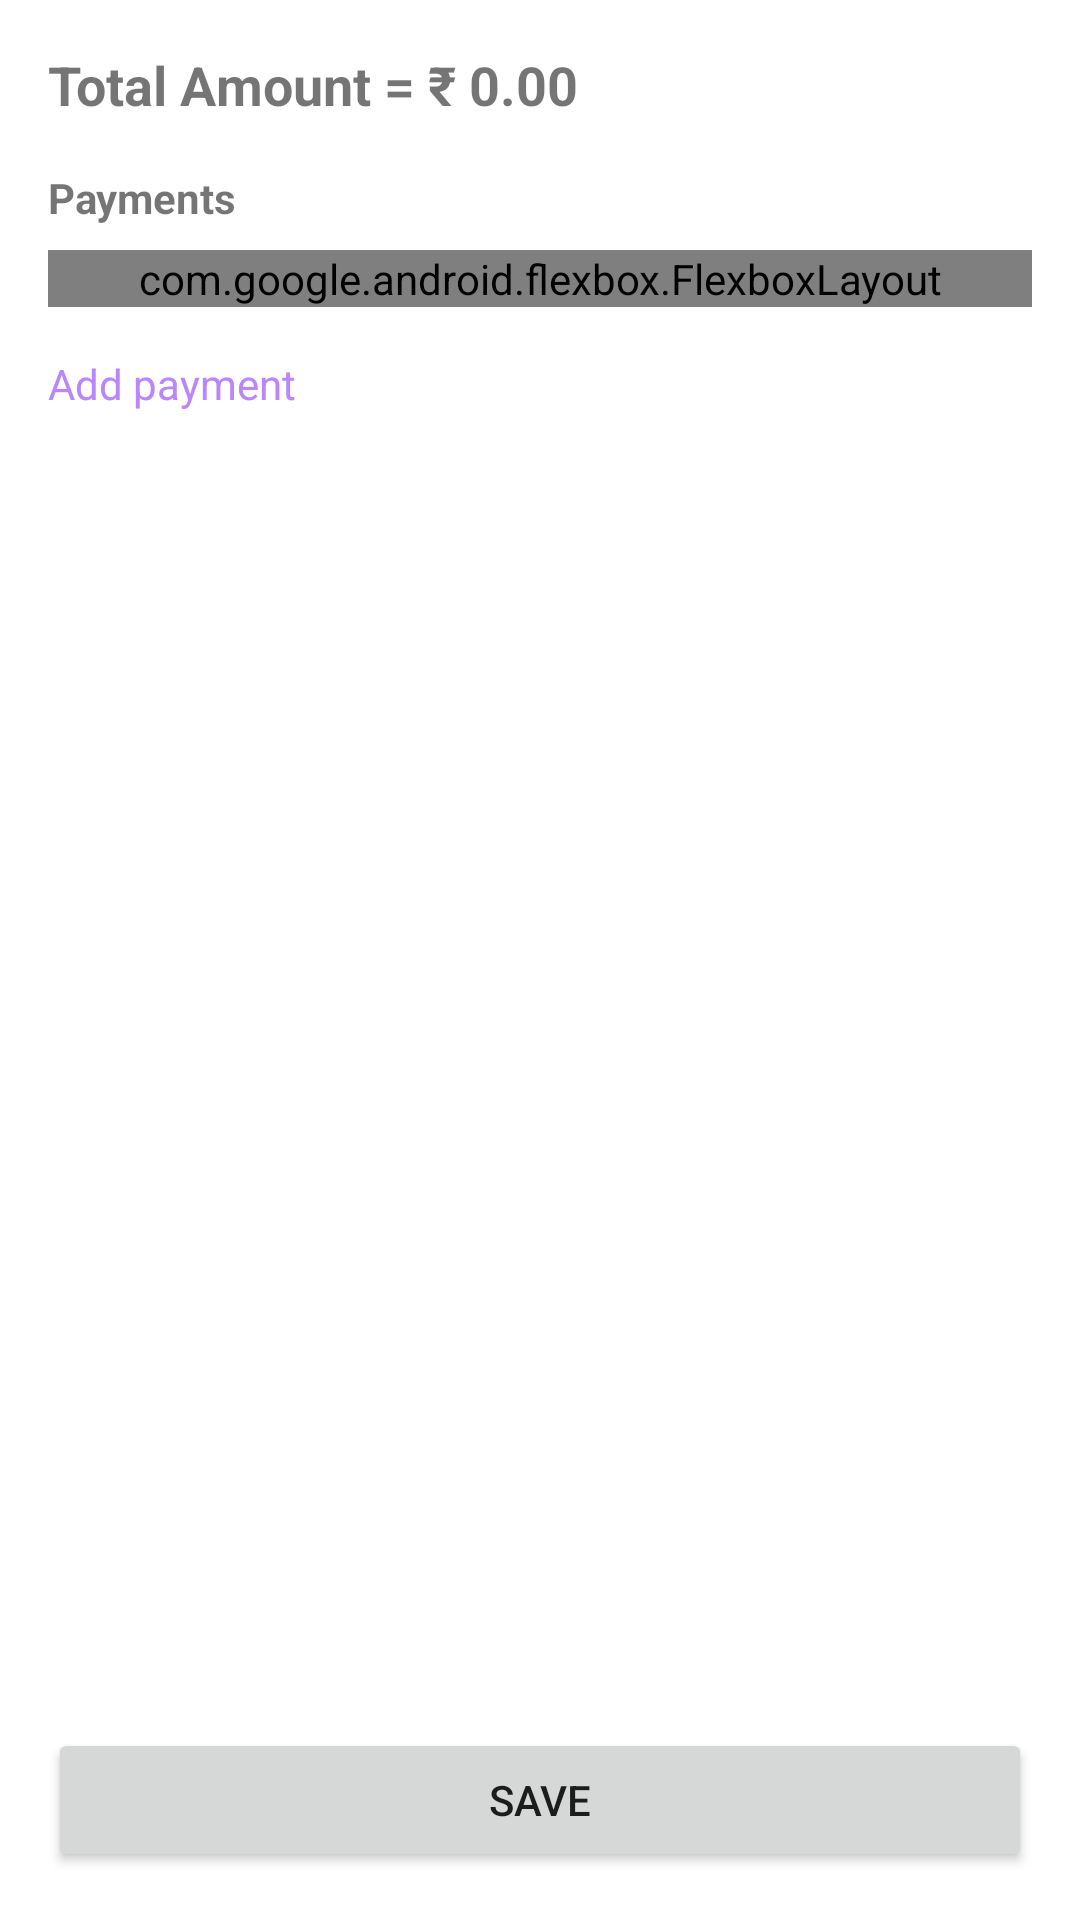

Android layout source for this screen:
<!-- AndroidManifest.xml: activity theme Theme.MaterialComponents.Light.DarkActionBar -->
<!-- res/layout/activity_main.xml -->
<?xml version="1.0" encoding="utf-8"?>
<LinearLayout xmlns:android="http://schemas.android.com/apk/res/android"
    xmlns:app="http://schemas.android.com/apk/res-auto"
    android:layout_width="match_parent"
    android:layout_height="match_parent"
    android:orientation="vertical"
    android:padding="16dp">

    <TextView
        android:id="@+id/totalAmountText"
        android:layout_width="wrap_content"
        android:layout_height="wrap_content"
        android:textSize="18sp"
        android:textStyle="bold"
        android:text="Total Amount = ₹ 0.00" />

    <TextView
        android:layout_width="wrap_content"
        android:layout_height="wrap_content"
        android:layout_marginTop="16dp"
        android:text="Payments"
        android:textStyle="bold" />

    <com.google.android.flexbox.FlexboxLayout
        android:id="@+id/paymentsContainer"
        android:layout_width="match_parent"
        android:layout_height="wrap_content"
        android:layout_marginTop="8dp"
        app:flexWrap="wrap"
        app:alignItems="flex_start"
        app:flexDirection="row" />

    <TextView
        android:id="@+id/addPaymentButton"
        android:layout_width="wrap_content"
        android:layout_height="wrap_content"
        android:layout_marginTop="16dp"
        android:text="Add payment"
        android:textColor="@color/purple_200"
        android:clickable="true"
        android:focusable="true" />

    <View
        android:layout_width="match_parent"
        android:layout_height="0dp"
        android:layout_weight="1" />

    <Button
        android:id="@+id/saveButton"
        android:layout_width="match_parent"
        android:layout_height="wrap_content"
        android:text="Save" />

</LinearLayout>
<!-- resources referenced by this layout -->
<resources>

  <!-- not gathered from this repository: default colours our renderer supplied (Android Studio template values) -->
  <color name="purple_200">#FFBB86FC</color>
</resources>
